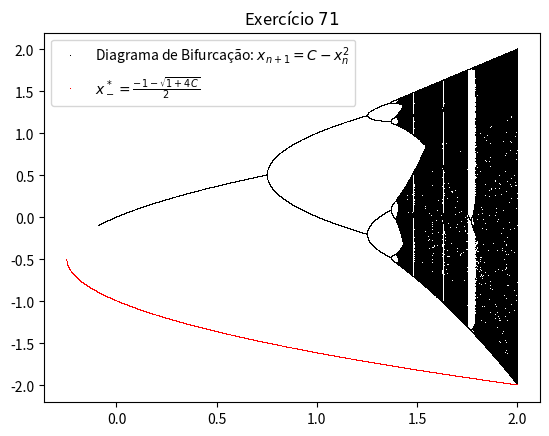

Write the Python code that produced this figure.
import numpy as np
import matplotlib.pyplot as plt

def quadratic(x,C):
    return C - x**2

C = np.linspace(-0.5, 2, 10000)
Ttrans = 1000
Test = 100
xs = []
cs = []
for c in C:
    x = 0.9
    for _ in range(Ttrans):
        x = quadratic(x,c)
    for _ in range(Test):
        x = quadratic(x,c)
        xs.append(x)
        cs.append(c)

x_menos = 0.5*(-1-np.sqrt(1+4*np.array(cs))) 
plt.plot(cs, xs , ',k',label = r"Diagrama de Bifurcação: $x_{n+1} = C - x_n^2$")
plt.plot(cs, x_menos, ',r', label = r"$x^*_- = \frac{-1-\sqrt{1+4C}}{2}$")
plt.title(r"Exercício $71$")
plt.legend()
plt.show()
